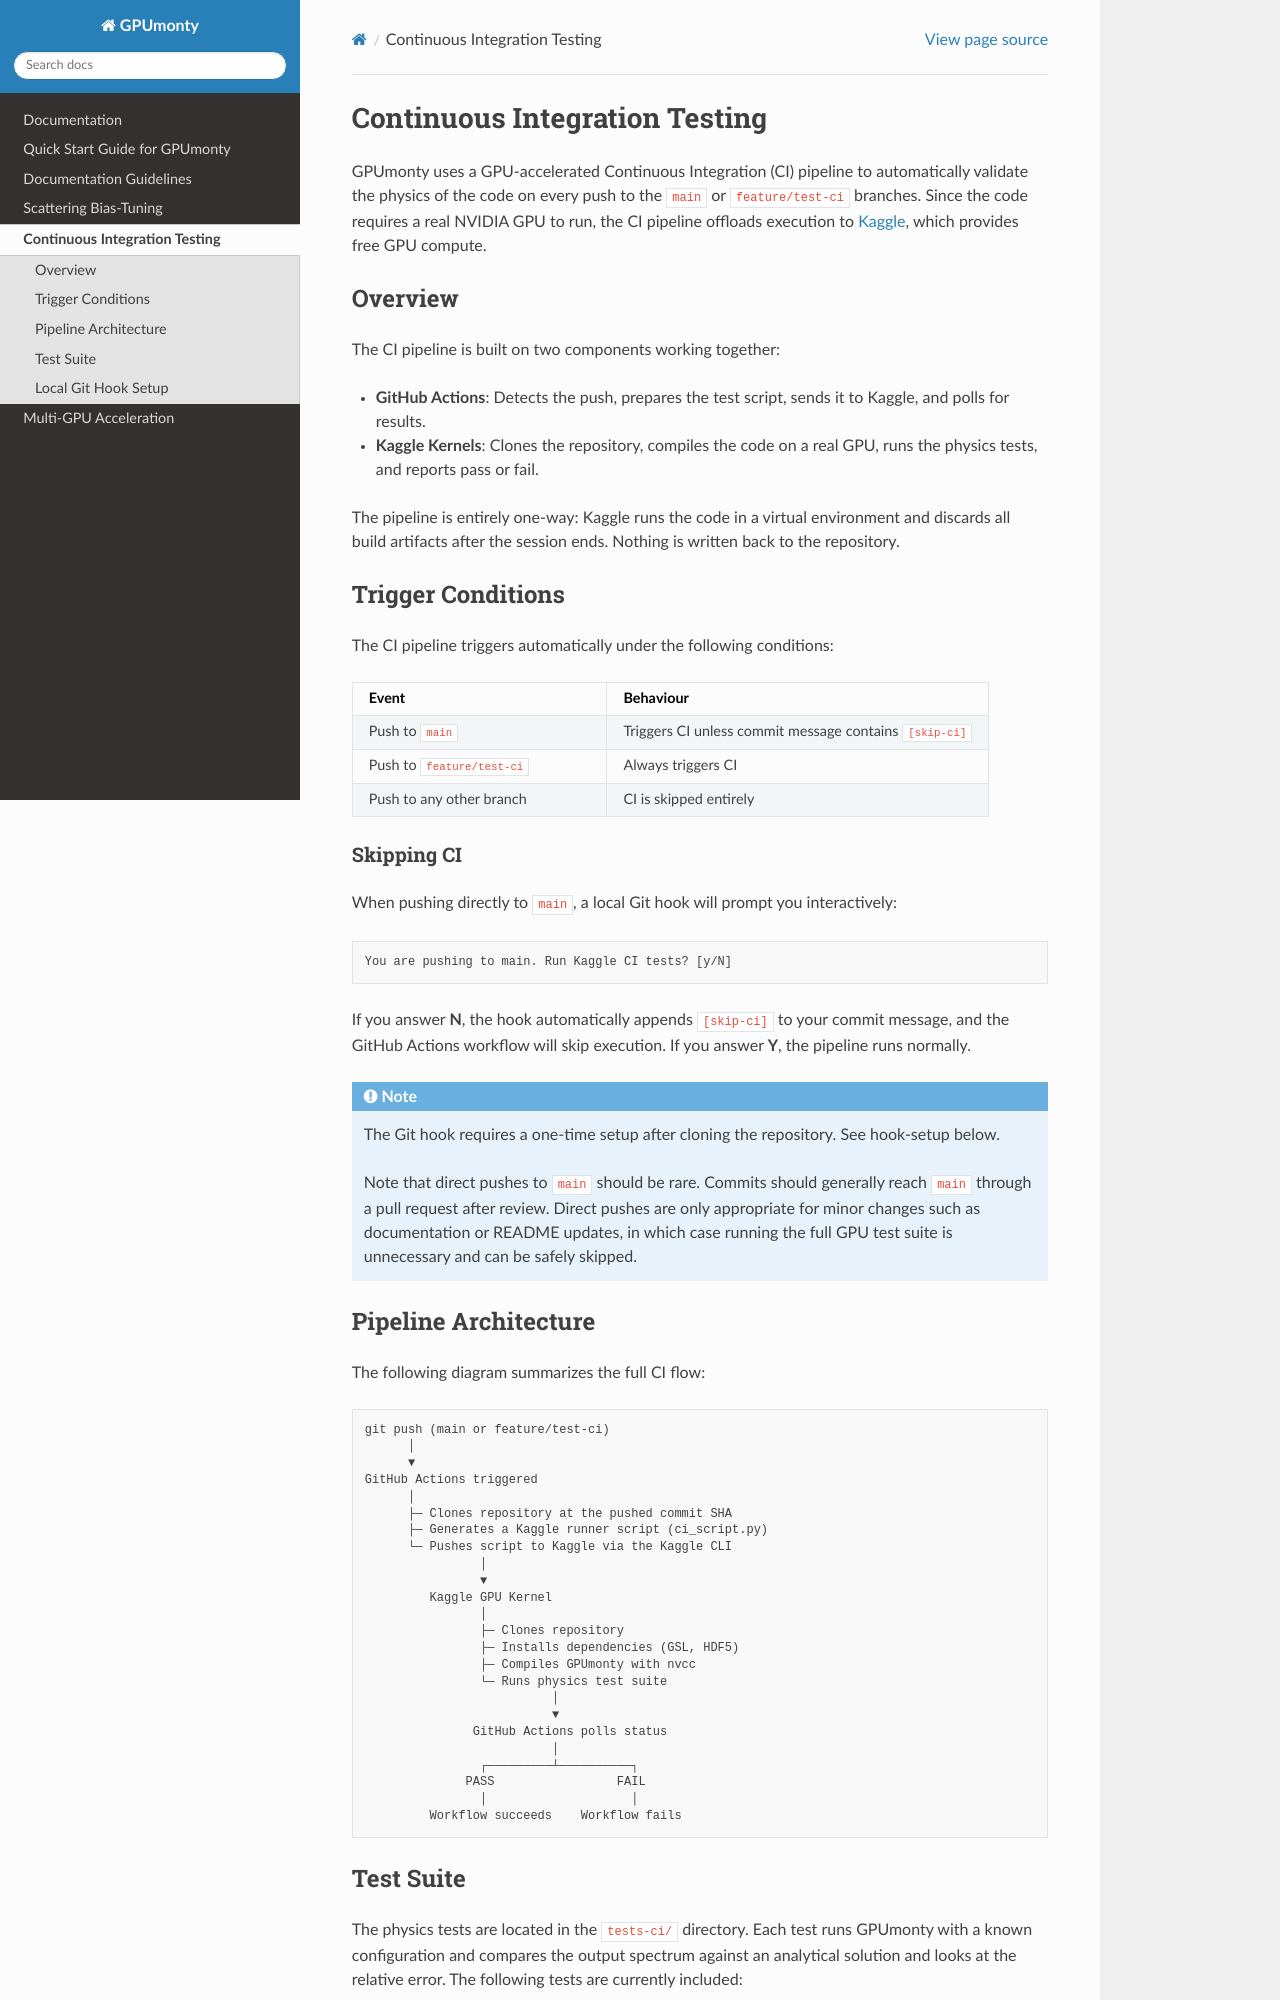

repository: black-hole-group/gpumonty · page: continuous_integration.html · generator: sphinx

======================================================
Continuous Integration Testing
======================================================

GPUmonty uses a GPU-accelerated Continuous Integration (CI) pipeline to automatically validate the physics of the code on every push to the ``main`` or ``feature/test-ci`` branches. Since the code requires a real NVIDIA GPU to run, the CI pipeline offloads execution to `Kaggle <https://www.kaggle.com/>`_, which provides free GPU compute.

Overview
========

The CI pipeline is built on two components working together:

* **GitHub Actions**: Detects the push, prepares the test script, sends it to Kaggle, and polls for results.
* **Kaggle Kernels**: Clones the repository, compiles the code on a real GPU, runs the physics tests, and reports pass or fail.

The pipeline is entirely one-way: Kaggle runs the code in a virtual environment and discards all build artifacts after the session ends. Nothing is written back to the repository.

Trigger Conditions
==================

The CI pipeline triggers automatically under the following conditions:

.. list-table::
   :widths: 40 60
   :header-rows: 1

   * - Event
     - Behaviour
   * - Push to ``main``
     - Triggers CI unless commit message contains ``[skip-ci]``
   * - Push to ``feature/test-ci``
     - Always triggers CI
   * - Push to any other branch
     - CI is skipped entirely

Skipping CI
-----------

When pushing directly to ``main``, a local Git hook will prompt you interactively:

.. code-block:: text

   You are pushing to main. Run Kaggle CI tests? [y/N]

If you answer **N**, the hook automatically appends ``[skip-ci]`` to your commit message, and the GitHub Actions workflow will skip execution. If you answer **Y**, the pipeline runs normally.

.. note::

   The Git hook requires a one-time setup after cloning the repository. See :ref:`hook-setup` below.

   Note that direct pushes to ``main`` should be rare. Commits should generally reach ``main`` through a pull request after review. Direct pushes are only appropriate for minor changes such as documentation or README updates, in which case running the full GPU test suite is
   unnecessary and can be safely skipped.

Pipeline Architecture
=====================

The following diagram summarizes the full CI flow:

.. code-block:: text

   git push (main or feature/test-ci)
         │
         ▼
   GitHub Actions triggered
         │
         ├─ Clones repository at the pushed commit SHA
         ├─ Generates a Kaggle runner script (ci_script.py)
         └─ Pushes script to Kaggle via the Kaggle CLI
                   │
                   ▼
            Kaggle GPU Kernel
                   │
                   ├─ Clones repository
                   ├─ Installs dependencies (GSL, HDF5)
                   ├─ Compiles GPUmonty with nvcc
                   └─ Runs physics test suite
                             │
                             ▼
                  GitHub Actions polls status
                             │
                   ┌─────────┴──────────┐
                 PASS                 FAIL
                   │                    │
            Workflow succeeds    Workflow fails
